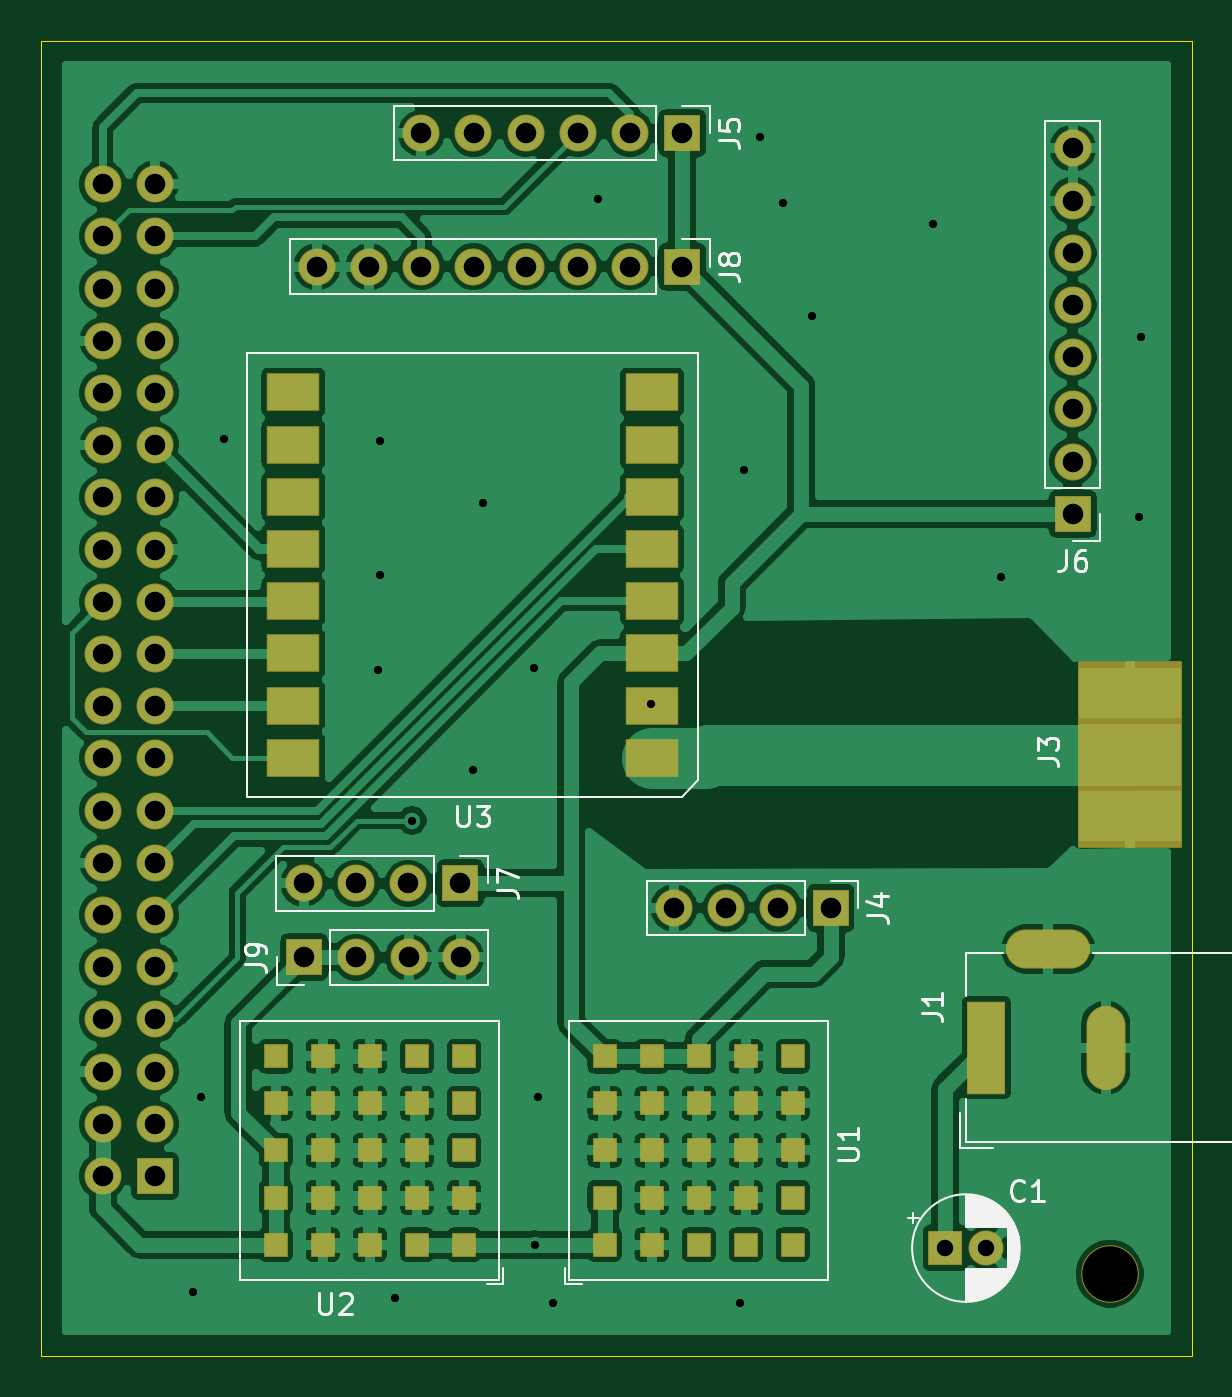
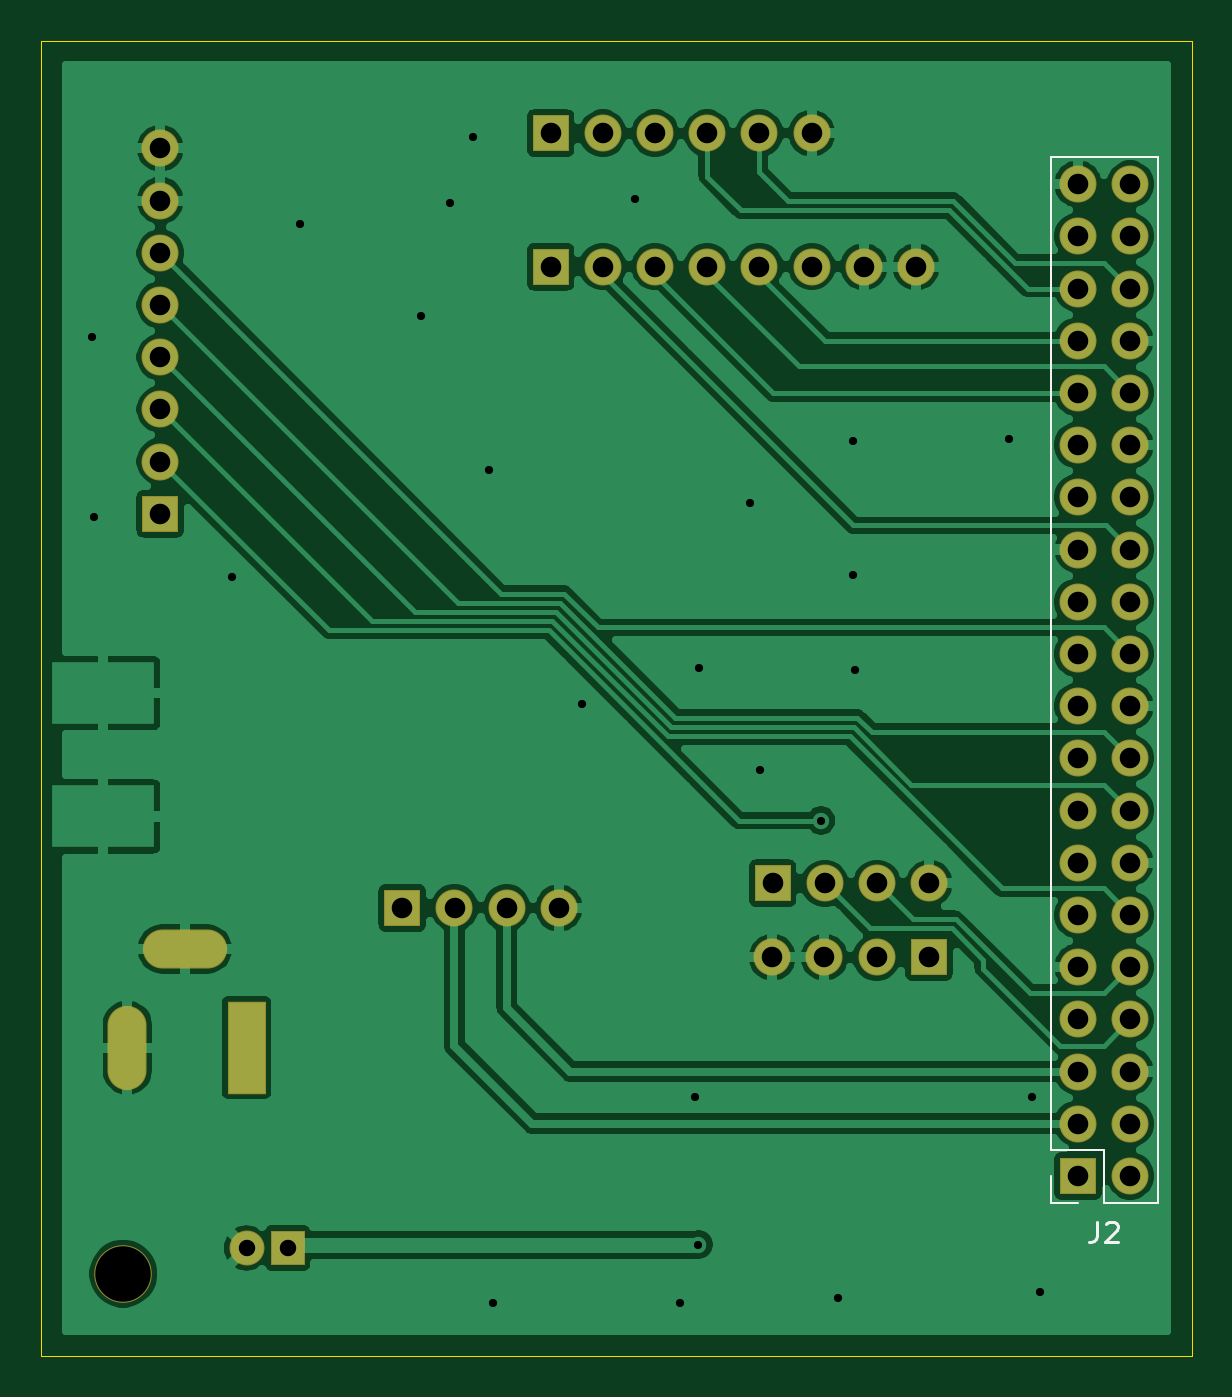
Circuit board: 8 layer files. Board 56.0 x 64.0 mm.
- bottom_copper: pi-lora-board-B_Cu.gbr (115809 bytes)
- bottom_mask: pi-lora-board-B_Mask.gbr (2932 bytes)
- bottom_silk: pi-lora-board-B_SilkS.gbr (1357 bytes)
- outline: pi-lora-board-Edge_Cuts.gbr (700 bytes)
- top_copper: pi-lora-board-F_Cu.gbr (262634 bytes)
- top_mask: pi-lora-board-F_Mask.gbr (4898 bytes)
- top_silk: pi-lora-board-F_SilkS.gbr (16389 bytes)
- drill: pi-lora-board.drl (2058 bytes)

=== bottom_copper: pi-lora-board-B_Cu.gbr (115809 bytes, source omitted) ===
=== bottom_mask: pi-lora-board-B_Mask.gbr ===
%TF.GenerationSoftware,KiCad,Pcbnew,5.1.6-1.fc32*%
%TF.CreationDate,2020-08-31T12:32:43+02:00*%
%TF.ProjectId,pi-lora-board,70692d6c-6f72-4612-9d62-6f6172642e6b,rev?*%
%TF.SameCoordinates,Original*%
%TF.FileFunction,Soldermask,Bot*%
%TF.FilePolarity,Negative*%
%FSLAX46Y46*%
G04 Gerber Fmt 4.6, Leading zero omitted, Abs format (unit mm)*
G04 Created by KiCad (PCBNEW 5.1.6-1.fc32) date 2020-08-31 12:32:43*
%MOMM*%
%LPD*%
G01*
G04 APERTURE LIST*
%ADD10O,1.800000X1.800000*%
%ADD11R,1.800000X1.800000*%
%ADD12R,1.900000X4.500000*%
%ADD13O,1.900000X4.100000*%
%ADD14O,4.100000X1.900000*%
%ADD15C,2.800000*%
%ADD16R,1.700000X1.700000*%
%ADD17C,1.700000*%
G04 APERTURE END LIST*
D10*
%TO.C,J9*%
X76420000Y-108600000D03*
X73880000Y-108600000D03*
X71340000Y-108600000D03*
D11*
X68800000Y-108600000D03*
%TD*%
D10*
%TO.C,J8*%
X69420000Y-75000000D03*
X71960000Y-75000000D03*
X74500000Y-75000000D03*
X77040000Y-75000000D03*
X79580000Y-75000000D03*
X82120000Y-75000000D03*
X84660000Y-75000000D03*
D11*
X87200000Y-75000000D03*
%TD*%
D10*
%TO.C,J7*%
X68780000Y-105000000D03*
X71320000Y-105000000D03*
X73860000Y-105000000D03*
D11*
X76400000Y-105000000D03*
%TD*%
D10*
%TO.C,J6*%
X106200000Y-69240000D03*
X106200000Y-71780000D03*
X106200000Y-74320000D03*
X106200000Y-76860000D03*
X106200000Y-79400000D03*
X106200000Y-81940000D03*
X106200000Y-84480000D03*
D11*
X106200000Y-87020000D03*
%TD*%
D10*
%TO.C,J5*%
X74500000Y-68500000D03*
X77040000Y-68500000D03*
X79580000Y-68500000D03*
X82120000Y-68500000D03*
X84660000Y-68500000D03*
D11*
X87200000Y-68500000D03*
%TD*%
D10*
%TO.C,J4*%
X86800000Y-106200000D03*
X89340000Y-106200000D03*
X91880000Y-106200000D03*
D11*
X94420000Y-106200000D03*
%TD*%
D12*
%TO.C,J1*%
X102000000Y-113000000D03*
D13*
X107800000Y-113000000D03*
D14*
X105000000Y-108200000D03*
%TD*%
D15*
%TO.C,REF\u002A\u002A*%
X108000000Y-124000000D03*
%TD*%
D16*
%TO.C,C1*%
X100000000Y-122750000D03*
D17*
X102000000Y-122750000D03*
%TD*%
D11*
%TO.C,J2*%
X61540000Y-119240000D03*
D10*
X59000000Y-119240000D03*
X61540000Y-116700000D03*
X59000000Y-116700000D03*
X61540000Y-114160000D03*
X59000000Y-114160000D03*
X61540000Y-111620000D03*
X59000000Y-111620000D03*
X61540000Y-109080000D03*
X59000000Y-109080000D03*
X61540000Y-106540000D03*
X59000000Y-106540000D03*
X61540000Y-104000000D03*
X59000000Y-104000000D03*
X61540000Y-101460000D03*
X59000000Y-101460000D03*
X61540000Y-98920000D03*
X59000000Y-98920000D03*
X61540000Y-96380000D03*
X59000000Y-96380000D03*
X61540000Y-93840000D03*
X59000000Y-93840000D03*
X61540000Y-91300000D03*
X59000000Y-91300000D03*
X61540000Y-88760000D03*
X59000000Y-88760000D03*
X61540000Y-86220000D03*
X59000000Y-86220000D03*
X61540000Y-83680000D03*
X59000000Y-83680000D03*
X61540000Y-81140000D03*
X59000000Y-81140000D03*
X61540000Y-78600000D03*
X59000000Y-78600000D03*
X61540000Y-76060000D03*
X59000000Y-76060000D03*
X61540000Y-73520000D03*
X59000000Y-73520000D03*
X61540000Y-70980000D03*
X59000000Y-70980000D03*
%TD*%
M02*

=== bottom_silk: pi-lora-board-B_SilkS.gbr ===
%TF.GenerationSoftware,KiCad,Pcbnew,5.1.6-1.fc32*%
%TF.CreationDate,2020-08-31T12:32:43+02:00*%
%TF.ProjectId,pi-lora-board,70692d6c-6f72-4612-9d62-6f6172642e6b,rev?*%
%TF.SameCoordinates,Original*%
%TF.FileFunction,Legend,Bot*%
%TF.FilePolarity,Positive*%
%FSLAX46Y46*%
G04 Gerber Fmt 4.6, Leading zero omitted, Abs format (unit mm)*
G04 Created by KiCad (PCBNEW 5.1.6-1.fc32) date 2020-08-31 12:32:43*
%MOMM*%
%LPD*%
G01*
G04 APERTURE LIST*
%ADD10C,0.120000*%
%ADD11C,0.150000*%
G04 APERTURE END LIST*
D10*
%TO.C,J2*%
X57670000Y-120570000D02*
X60270000Y-120570000D01*
X57670000Y-120570000D02*
X57670000Y-69650000D01*
X57670000Y-69650000D02*
X62870000Y-69650000D01*
X62870000Y-117970000D02*
X62870000Y-69650000D01*
X60270000Y-117970000D02*
X62870000Y-117970000D01*
X60270000Y-120570000D02*
X60270000Y-117970000D01*
X62870000Y-120570000D02*
X62870000Y-119240000D01*
X61540000Y-120570000D02*
X62870000Y-120570000D01*
D11*
X60603333Y-121462380D02*
X60603333Y-122176666D01*
X60650952Y-122319523D01*
X60746190Y-122414761D01*
X60889047Y-122462380D01*
X60984285Y-122462380D01*
X60174761Y-121557619D02*
X60127142Y-121510000D01*
X60031904Y-121462380D01*
X59793809Y-121462380D01*
X59698571Y-121510000D01*
X59650952Y-121557619D01*
X59603333Y-121652857D01*
X59603333Y-121748095D01*
X59650952Y-121890952D01*
X60222380Y-122462380D01*
X59603333Y-122462380D01*
%TD*%
M02*

=== outline: pi-lora-board-Edge_Cuts.gbr ===
%TF.GenerationSoftware,KiCad,Pcbnew,5.1.6-1.fc32*%
%TF.CreationDate,2020-08-31T12:32:43+02:00*%
%TF.ProjectId,pi-lora-board,70692d6c-6f72-4612-9d62-6f6172642e6b,rev?*%
%TF.SameCoordinates,Original*%
%TF.FileFunction,Profile,NP*%
%FSLAX46Y46*%
G04 Gerber Fmt 4.6, Leading zero omitted, Abs format (unit mm)*
G04 Created by KiCad (PCBNEW 5.1.6-1.fc32) date 2020-08-31 12:32:43*
%MOMM*%
%LPD*%
G01*
G04 APERTURE LIST*
%TA.AperFunction,Profile*%
%ADD10C,0.050000*%
%TD*%
G04 APERTURE END LIST*
D10*
X112000000Y-128000000D02*
X56000000Y-128000000D01*
X112000000Y-64000000D02*
X112000000Y-128000000D01*
X56000000Y-64000000D02*
X112000000Y-64000000D01*
X56000000Y-128000000D02*
X56000000Y-64000000D01*
M02*

=== top_copper: pi-lora-board-F_Cu.gbr (262634 bytes, source omitted) ===
=== top_mask: pi-lora-board-F_Mask.gbr ===
%TF.GenerationSoftware,KiCad,Pcbnew,5.1.6-1.fc32*%
%TF.CreationDate,2020-08-31T12:32:43+02:00*%
%TF.ProjectId,pi-lora-board,70692d6c-6f72-4612-9d62-6f6172642e6b,rev?*%
%TF.SameCoordinates,Original*%
%TF.FileFunction,Soldermask,Top*%
%TF.FilePolarity,Negative*%
%FSLAX46Y46*%
G04 Gerber Fmt 4.6, Leading zero omitted, Abs format (unit mm)*
G04 Created by KiCad (PCBNEW 5.1.6-1.fc32) date 2020-08-31 12:32:43*
%MOMM*%
%LPD*%
G01*
G04 APERTURE LIST*
%ADD10O,1.800000X1.800000*%
%ADD11R,1.800000X1.800000*%
%ADD12R,1.900000X4.500000*%
%ADD13O,1.900000X4.100000*%
%ADD14O,4.100000X1.900000*%
%ADD15R,2.600000X1.880000*%
%ADD16R,5.100000X3.100000*%
%ADD17R,5.100000X2.600000*%
%ADD18C,2.800000*%
%ADD19R,1.700000X1.700000*%
%ADD20C,1.700000*%
%ADD21R,1.160000X1.160000*%
G04 APERTURE END LIST*
D10*
%TO.C,J9*%
X76420000Y-108600000D03*
X73880000Y-108600000D03*
X71340000Y-108600000D03*
D11*
X68800000Y-108600000D03*
%TD*%
D10*
%TO.C,J8*%
X69420000Y-75000000D03*
X71960000Y-75000000D03*
X74500000Y-75000000D03*
X77040000Y-75000000D03*
X79580000Y-75000000D03*
X82120000Y-75000000D03*
X84660000Y-75000000D03*
D11*
X87200000Y-75000000D03*
%TD*%
D10*
%TO.C,J7*%
X68780000Y-105000000D03*
X71320000Y-105000000D03*
X73860000Y-105000000D03*
D11*
X76400000Y-105000000D03*
%TD*%
D10*
%TO.C,J6*%
X106200000Y-69240000D03*
X106200000Y-71780000D03*
X106200000Y-74320000D03*
X106200000Y-76860000D03*
X106200000Y-79400000D03*
X106200000Y-81940000D03*
X106200000Y-84480000D03*
D11*
X106200000Y-87020000D03*
%TD*%
D10*
%TO.C,J5*%
X74500000Y-68500000D03*
X77040000Y-68500000D03*
X79580000Y-68500000D03*
X82120000Y-68500000D03*
X84660000Y-68500000D03*
D11*
X87200000Y-68500000D03*
%TD*%
D10*
%TO.C,J4*%
X86800000Y-106200000D03*
X89340000Y-106200000D03*
X91880000Y-106200000D03*
D11*
X94420000Y-106200000D03*
%TD*%
D12*
%TO.C,J1*%
X102000000Y-113000000D03*
D13*
X107800000Y-113000000D03*
D14*
X105000000Y-108200000D03*
%TD*%
D15*
%TO.C,U3*%
X68275000Y-98890000D03*
X85725000Y-98890000D03*
X68275000Y-96350000D03*
X85725000Y-96350000D03*
X68275000Y-93810000D03*
X85725000Y-93810000D03*
X68275000Y-91270000D03*
X85725000Y-91270000D03*
X68275000Y-88730000D03*
X85725000Y-88730000D03*
X68275000Y-86190000D03*
X85725000Y-86190000D03*
X68275000Y-83650000D03*
X85725000Y-83650000D03*
X68275000Y-81110000D03*
X85725000Y-81110000D03*
%TD*%
D16*
%TO.C,J3*%
X109000000Y-101750000D03*
X109000000Y-95750000D03*
D17*
X109000000Y-101750000D03*
X109000000Y-95750000D03*
D16*
X109000000Y-98750000D03*
%TD*%
D18*
%TO.C,REF\u002A\u002A*%
X108000000Y-124000000D03*
%TD*%
D19*
%TO.C,C1*%
X100000000Y-122750000D03*
D20*
X102000000Y-122750000D03*
%TD*%
D11*
%TO.C,J2*%
X61540000Y-119240000D03*
D10*
X59000000Y-119240000D03*
X61540000Y-116700000D03*
X59000000Y-116700000D03*
X61540000Y-114160000D03*
X59000000Y-114160000D03*
X61540000Y-111620000D03*
X59000000Y-111620000D03*
X61540000Y-109080000D03*
X59000000Y-109080000D03*
X61540000Y-106540000D03*
X59000000Y-106540000D03*
X61540000Y-104000000D03*
X59000000Y-104000000D03*
X61540000Y-101460000D03*
X59000000Y-101460000D03*
X61540000Y-98920000D03*
X59000000Y-98920000D03*
X61540000Y-96380000D03*
X59000000Y-96380000D03*
X61540000Y-93840000D03*
X59000000Y-93840000D03*
X61540000Y-91300000D03*
X59000000Y-91300000D03*
X61540000Y-88760000D03*
X59000000Y-88760000D03*
X61540000Y-86220000D03*
X59000000Y-86220000D03*
X61540000Y-83680000D03*
X59000000Y-83680000D03*
X61540000Y-81140000D03*
X59000000Y-81140000D03*
X61540000Y-78600000D03*
X59000000Y-78600000D03*
X61540000Y-76060000D03*
X59000000Y-76060000D03*
X61540000Y-73520000D03*
X59000000Y-73520000D03*
X61540000Y-70980000D03*
X59000000Y-70980000D03*
%TD*%
D21*
%TO.C,U1*%
X92580000Y-113420000D03*
X90290000Y-113420000D03*
X88000000Y-113420000D03*
X85710000Y-113420000D03*
X83420000Y-113420000D03*
X92580000Y-115710000D03*
X90290000Y-115710000D03*
X88000000Y-115710000D03*
X85710000Y-115710000D03*
X83420000Y-115710000D03*
X92580000Y-118000000D03*
X90290000Y-118000000D03*
X88000000Y-118000000D03*
X85710000Y-118000000D03*
X83420000Y-118000000D03*
X92580000Y-120290000D03*
X90290000Y-120290000D03*
X88000000Y-120290000D03*
X85710000Y-120290000D03*
X83420000Y-120290000D03*
X92580000Y-122580000D03*
X90290000Y-122580000D03*
X88000000Y-122580000D03*
X85710000Y-122580000D03*
X83420000Y-122580000D03*
%TD*%
%TO.C,U2*%
X76580000Y-122580000D03*
X76580000Y-120290000D03*
X76580000Y-118000000D03*
X76580000Y-115710000D03*
X76580000Y-113420000D03*
X74290000Y-122580000D03*
X74290000Y-120290000D03*
X74290000Y-118000000D03*
X74290000Y-115710000D03*
X74290000Y-113420000D03*
X72000000Y-122580000D03*
X72000000Y-120290000D03*
X72000000Y-118000000D03*
X72000000Y-115710000D03*
X72000000Y-113420000D03*
X69710000Y-122580000D03*
X69710000Y-120290000D03*
X69710000Y-118000000D03*
X69710000Y-115710000D03*
X69710000Y-113420000D03*
X67420000Y-122580000D03*
X67420000Y-120290000D03*
X67420000Y-118000000D03*
X67420000Y-115710000D03*
X67420000Y-113420000D03*
%TD*%
M02*

=== top_silk: pi-lora-board-F_SilkS.gbr (16389 bytes, source omitted) ===
=== drill: pi-lora-board.drl ===
M48
; DRILL file {KiCad 5.1.6-1.fc32} date Mon Aug 31 12:31:06 2020
; FORMAT={-:-/ absolute / inch / decimal}
; #@! TF.CreationDate,2020-08-31T12:31:06+02:00
; #@! TF.GenerationSoftware,Kicad,Pcbnew,5.1.6-1.fc32
FMAT,2
INCH
T1C0.0157
T2C0.0315
T3C0.0394
T4C0.1063
%
G90
G05
T1
X2.4961Y-4.9173
X2.5118Y-4.5433
X2.5551Y-3.2835
X2.8504Y-3.7244
X2.8543Y-3.2874
X2.8543Y-3.5433
X2.8819Y-4.9291
X2.9154Y-4.0138
X3.0315Y-3.9173
X3.0512Y-3.4055
X3.1496Y-3.7205
X3.1504Y-4.826
X3.1575Y-4.5433
X3.185Y-4.937
X3.2717Y-2.8228
X3.374Y-3.7913
X3.5433Y-4.937
X3.5512Y-3.3425
X3.5827Y-2.7047
X3.626Y-2.8307
X3.6811Y-3.0472
X3.9134Y-2.8701
X4.0433Y-3.5472
X4.3071Y-3.4331
X4.311Y-3.0866
T2
X3.937Y-4.8327
X4.0157Y-4.8327
T3
X4.1811Y-2.726
X4.1811Y-2.826
X4.1811Y-2.926
X4.1811Y-3.026
X4.1811Y-3.126
X4.1811Y-3.226
X4.1811Y-3.326
X4.1811Y-3.426
X3.4173Y-4.1811
X3.5173Y-4.1811
X3.6173Y-4.1811
X3.7173Y-4.1811
X2.7087Y-4.2756
X2.8087Y-4.2756
X2.9087Y-4.2756
X3.0087Y-4.2756
X2.7079Y-4.1339
X2.8079Y-4.1339
X2.9079Y-4.1339
X3.0079Y-4.1339
X2.7331Y-2.9528
X2.8331Y-2.9528
X2.9331Y-2.9528
X3.0331Y-2.9528
X3.1331Y-2.9528
X3.2331Y-2.9528
X3.3331Y-2.9528
X3.4331Y-2.9528
X2.3228Y-2.7945
X2.3228Y-2.8945
X2.3228Y-2.9945
X2.3228Y-3.0945
X2.3228Y-3.1945
X2.3228Y-3.2945
X2.3228Y-3.3945
X2.3228Y-3.4945
X2.3228Y-3.5945
X2.3228Y-3.6945
X2.3228Y-3.7945
X2.3228Y-3.8945
X2.3228Y-3.9945
X2.3228Y-4.0945
X2.3228Y-4.1945
X2.3228Y-4.2945
X2.3228Y-4.3945
X2.3228Y-4.4945
X2.3228Y-4.5945
X2.3228Y-4.6945
X2.4228Y-2.7945
X2.4228Y-2.8945
X2.4228Y-2.9945
X2.4228Y-3.0945
X2.4228Y-3.1945
X2.4228Y-3.2945
X2.4228Y-3.3945
X2.4228Y-3.4945
X2.4228Y-3.5945
X2.4228Y-3.6945
X2.4228Y-3.7945
X2.4228Y-3.8945
X2.4228Y-3.9945
X2.4228Y-4.0945
X2.4228Y-4.1945
X2.4228Y-4.2945
X2.4228Y-4.3945
X2.4228Y-4.4945
X2.4228Y-4.5945
X2.4228Y-4.6945
X2.9331Y-2.6969
X3.0331Y-2.6969
X3.1331Y-2.6969
X3.2331Y-2.6969
X3.3331Y-2.6969
X3.4331Y-2.6969
T4
X4.252Y-4.8819
T2
G00X4.0157Y-4.5
M15
G01X4.0157Y-4.3976
M16
G05
G00X4.1772Y-4.2598
M15
G01X4.0906Y-4.2598
M16
G05
G00X4.2441Y-4.4921
M15
G01X4.2441Y-4.4055
M16
G05
T0
M30

